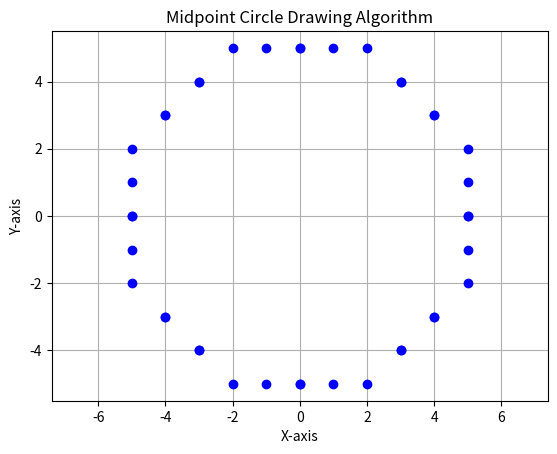

This chart was generated by the following Python code:
import matplotlib.pyplot as plt
def draw_circle_midpoint(xc, yc, r):
    points = []
    x = 0
    y = r
    p = 1 - r 
    add_circle_points(xc, yc, x, y, points)
    while x < y:
        x += 1
        if p < 0:
            p += 2 * x + 1
        else:
            y -= 1
            p += 2 * (x - y) + 1
        add_circle_points(xc, yc, x, y, points)
    return points
def add_circle_points(xc, yc, x, y, points):
    """
    Add points for all eight octants of the circle
    """
    points.extend([
        (xc + x, yc + y), (xc - x, yc + y),
        (xc + x, yc - y), (xc - x, yc - y),
        (xc + y, yc + x), (xc - y, yc + x),
        (xc + y, yc - x), (xc - y, yc - x)
    ])

def plot_circle(points, title):
    x_values, y_values = zip(*points)
    plt.plot(x_values, y_values, 'bo')  # 'bo' for blue dots
    plt.title(title)
    plt.xlabel('X-axis')
    plt.ylabel('Y-axis')
    plt.grid(True)
    plt.axis('equal')  
    plt.show()
def main():
    circle_points = draw_circle_midpoint(0, 0, 5)
    plot_circle(circle_points, 'Midpoint Circle Drawing Algorithm')
if __name__ == "__main__":
    main()